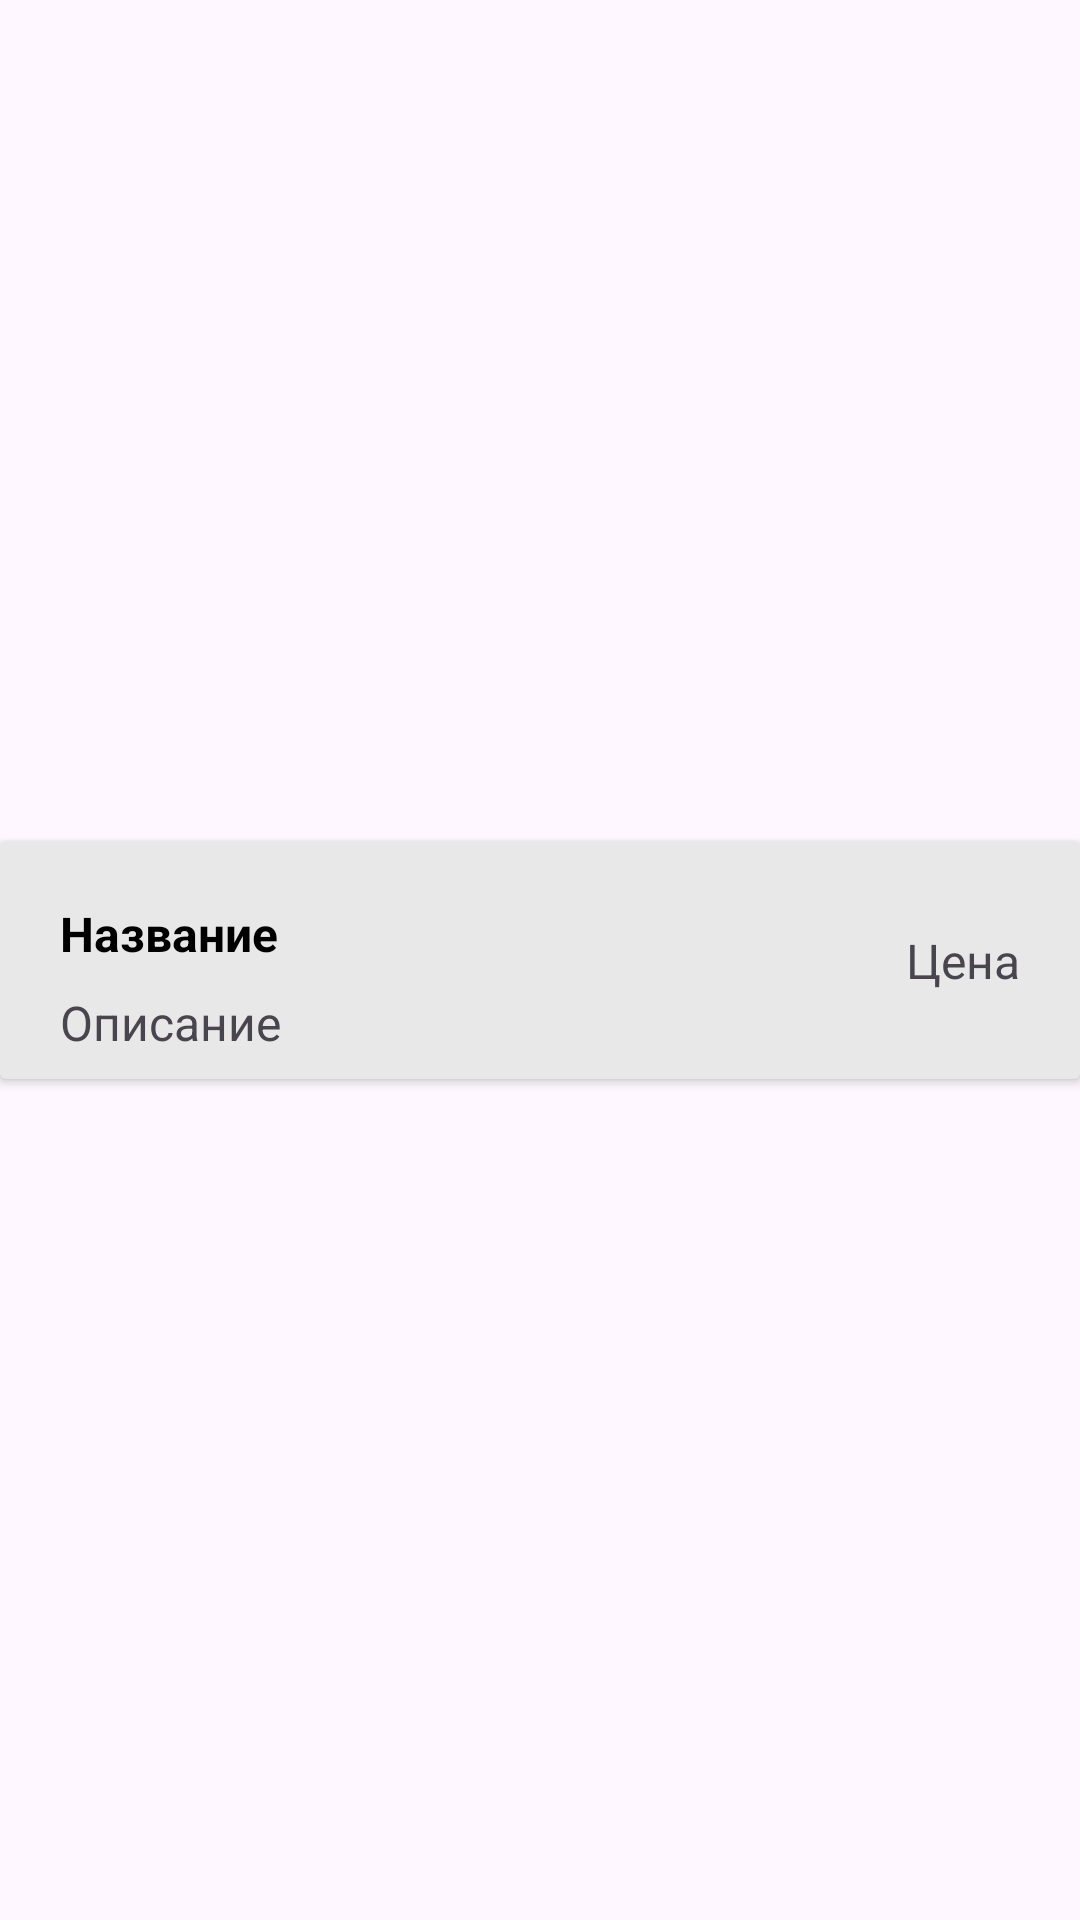

The Android layout XML behind this screen, and the referenced resources:
<!-- AndroidManifest.xml: application theme Theme.AndroidJava -->
<!-- res/layout/services_listitem.xml -->
<?xml version="1.0" encoding="utf-8"?>
<androidx.constraintlayout.widget.ConstraintLayout xmlns:android="http://schemas.android.com/apk/res/android"
    xmlns:app="http://schemas.android.com/apk/res-auto"
    xmlns:tools="http://schemas.android.com/tools"
    android:layout_width="match_parent"
    android:layout_height="wrap_content">

    <androidx.cardview.widget.CardView
        android:id="@+id/item_card"
        android:layout_width="match_parent"
        android:layout_height="wrap_content"
        android:layout_marginTop="2dp"
        android:layout_marginBottom="2dp"
        app:cardBackgroundColor="#E8E8E8"
        app:layout_constraintBottom_toBottomOf="parent"
        app:layout_constraintEnd_toEndOf="parent"
        app:layout_constraintStart_toStartOf="parent"
        app:layout_constraintTop_toTopOf="parent"
        tools:ignore="MissingConstraints">

        <androidx.constraintlayout.widget.ConstraintLayout
            android:layout_width="match_parent"
            android:layout_height="match_parent">

            <TextView
                android:id="@+id/servicesListItem_Name"
                android:layout_width="wrap_content"
                android:layout_height="wrap_content"
                android:layout_margin="20sp"
                android:text="Название"
                android:textColor="@color/black"
                android:textSize="16sp"
                android:textStyle="bold"
                app:layout_constraintStart_toStartOf="parent"
                app:layout_constraintTop_toTopOf="parent" />

            <TextView
                android:id="@+id/servicesListItem_Description"
                android:layout_width="wrap_content"
                android:layout_height="wrap_content"
                android:layout_marginTop="8dp"
                android:layout_marginBottom="8dp"
                android:text="Описание"
                android:textSize="16sp"
                app:layout_constraintBottom_toBottomOf="parent"
                app:layout_constraintStart_toStartOf="@+id/servicesListItem_Name"
                app:layout_constraintTop_toBottomOf="@+id/servicesListItem_Name" />

            <TextView
                android:id="@+id/servicesListItem_Price"
                android:layout_width="wrap_content"
                android:layout_height="wrap_content"
                android:layout_margin="20sp"
                android:text="Цена"
                android:textSize="16sp"
                app:layout_constraintBottom_toBottomOf="parent"
                app:layout_constraintEnd_toEndOf="parent"
                app:layout_constraintTop_toTopOf="parent" />
        </androidx.constraintlayout.widget.ConstraintLayout>
    </androidx.cardview.widget.CardView>


</androidx.constraintlayout.widget.ConstraintLayout>
<!-- resources referenced by this layout -->
<resources>
  <color name="black">#FF000000</color>
  <style name="Theme.AndroidJava" parent="Base.Theme.AndroidJava" />
  <style name="Base.Theme.AndroidJava" parent="Theme.Material3.DayNight.NoActionBar">
          
          
      </style>
</resources>
